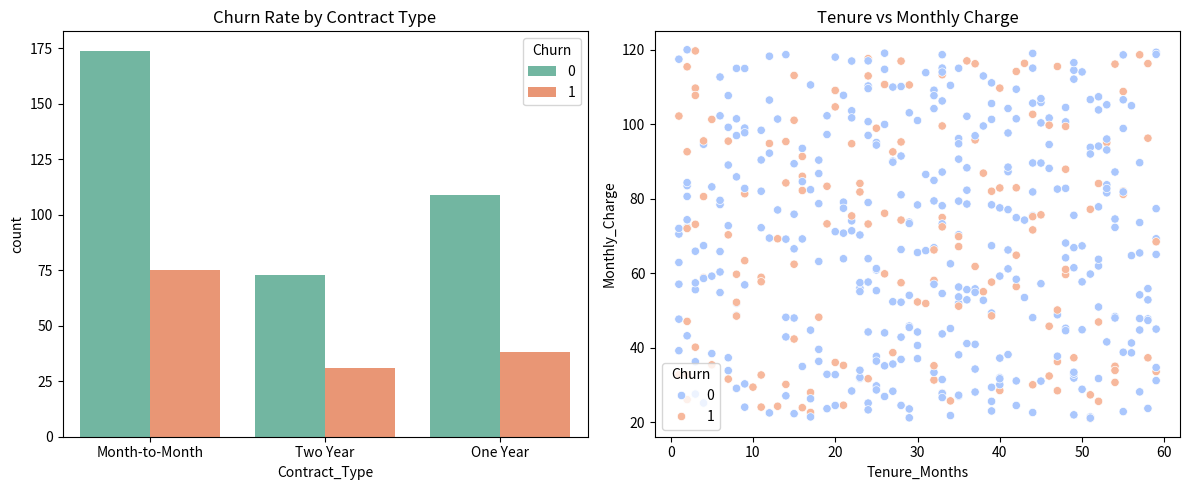

The matplotlib source for this figure:
import pandas as pd
import numpy as np
import matplotlib.pyplot as plt
import seaborn as sns

# Sample Data
np.random.seed(42)
data = {
    'CustomerID': range(1001, 1501),
    'Tenure_Months': np.random.randint(1, 60, 500),
    'Monthly_Charge': np.random.uniform(20, 120, 500),
    'Contract_Type': np.random.choice(['Month-to-Month', 'One Year', 'Two Year'], 500, p=[0.5, 0.3, 0.2]),
    'Churn': np.random.choice([0, 1], 500, p=[0.7, 0.3])
}
df = pd.DataFrame(data)

# Dashboard Charts
fig, axes = plt.subplots(1, 2, figsize=(12, 5))
sns.countplot(data=df, x='Contract_Type', hue='Churn', ax=axes[0], palette='Set2')
axes[0].set_title('Churn Rate by Contract Type')

sns.scatterplot(data=df, x='Tenure_Months', y='Monthly_Charge', hue='Churn', ax=axes[1], palette='coolwarm')
axes[1].set_title('Tenure vs Monthly Charge')

plt.tight_layout()
plt.savefig('task2_churn_dashboard.png', dpi=300)
print("Dashboard Image Saved Successfully!")
